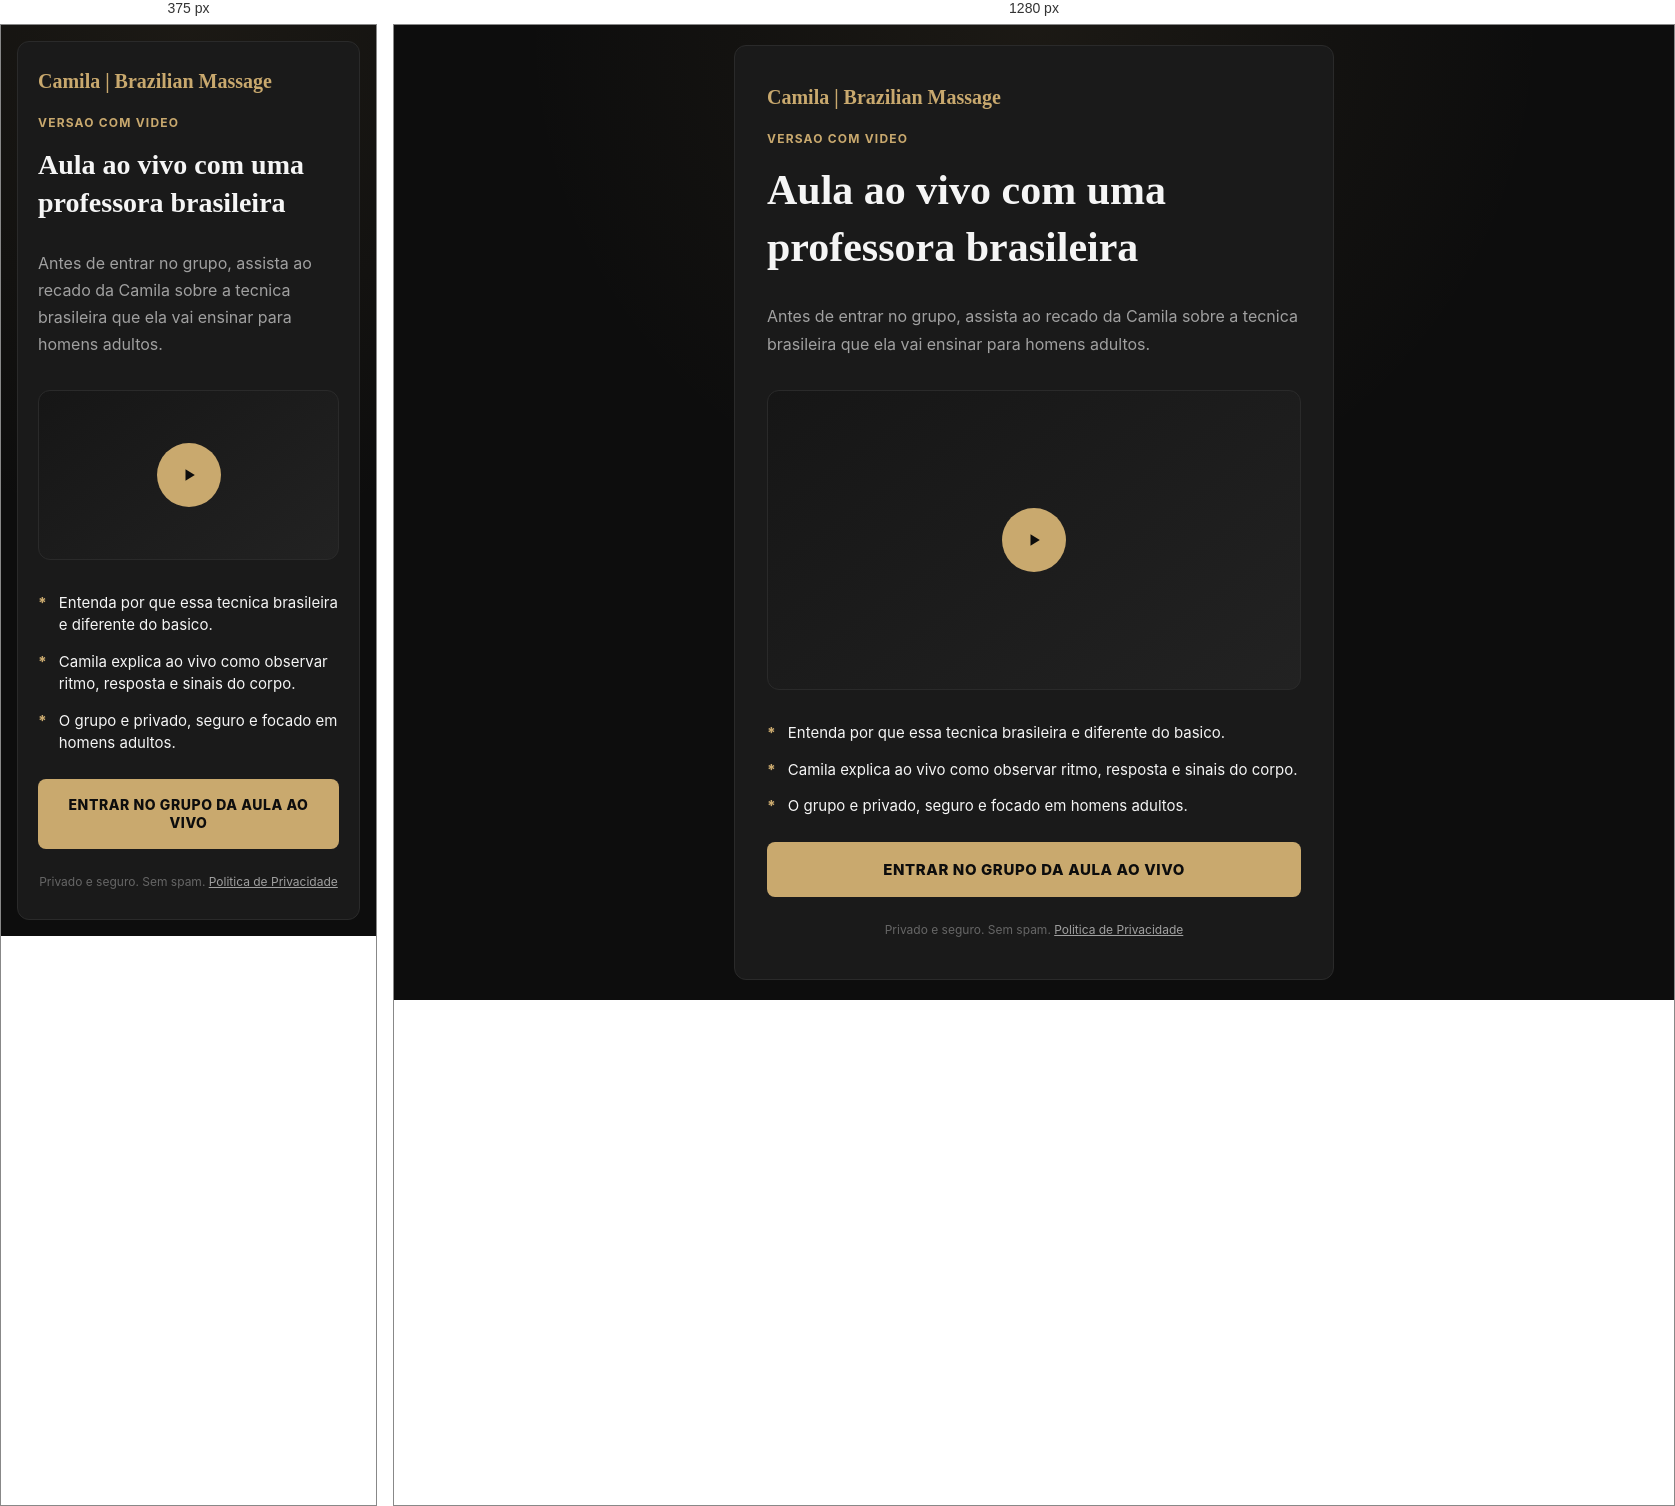
Rendered at 375 px and 1280 px, left to right.

<!-- file: index.html -->
<!DOCTYPE html>
<html lang="pt-BR">
<head>
  <meta charset="UTF-8">
  <meta name="viewport" content="width=device-width, initial-scale=1.0">
  <title>Aula ao vivo | Brazilian Massage</title>
  <link rel="preconnect" href="https://fonts.googleapis.com">
  <link rel="preconnect" href="https://fonts.gstatic.com" crossorigin>
  <link href="https://fonts.googleapis.com/css2?family=Playfair+Display:wght@400;600;700&family=Inter:wght@300;400;500;600;700;800&display=swap" rel="stylesheet">
  <link rel="stylesheet" href="/css/style.css">
</head>
<body>
  <main class="page-container">
    <section class="content-card" aria-labelledby="invite-title">
      <p class="brand">Camila | Brazilian Massage</p>
      <p class="eyebrow">Versao com video</p>
      <h1 class="page-title" id="invite-title">Aula ao vivo com uma professora brasileira</h1>
      <p class="lead">Antes de entrar no grupo, assista ao recado da Camila sobre a tecnica brasileira que ela vai ensinar para homens adultos.</p>

      <div class="video-placeholder" aria-label="Video em breve">
        <div class="play-icon" aria-hidden="true">
          <svg width="28" height="28" viewBox="0 0 24 24" fill="none">
            <path d="M9 7L17 12L9 17V7Z" fill="currentColor"/>
          </svg>
        </div>
      </div>

      <ul class="benefits-list">
        <li>Entenda por que essa tecnica brasileira e diferente do basico.</li>
        <li>Camila explica ao vivo como observar ritmo, resposta e sinais do corpo.</li>
        <li>O grupo e privado, seguro e focado em homens adultos.</li>
      </ul>

      <a class="btn-telegram" href="https://t.me/+6Fr_8omTUXVhZGNh">Entrar no grupo da aula ao vivo</a>
      <p class="privacy-note">Privado e seguro. Sem spam. <a href="/privacy">Politica de Privacidade</a></p>
    </section>
  </main>
</body>
</html>


/* @media block from style.css */
@media (max-width: 480px) {
  body {
    padding: 16px;
  }

  .question-card,
  .content-card {
    padding: 28px 20px;
  }

  .option {
    padding: 16px;
  }

  .btn-continue,
  .btn-primary,
  .btn-secondary,
  .btn-telegram {
    font-size: 14px;
    padding: 17px 14px;
  }
}